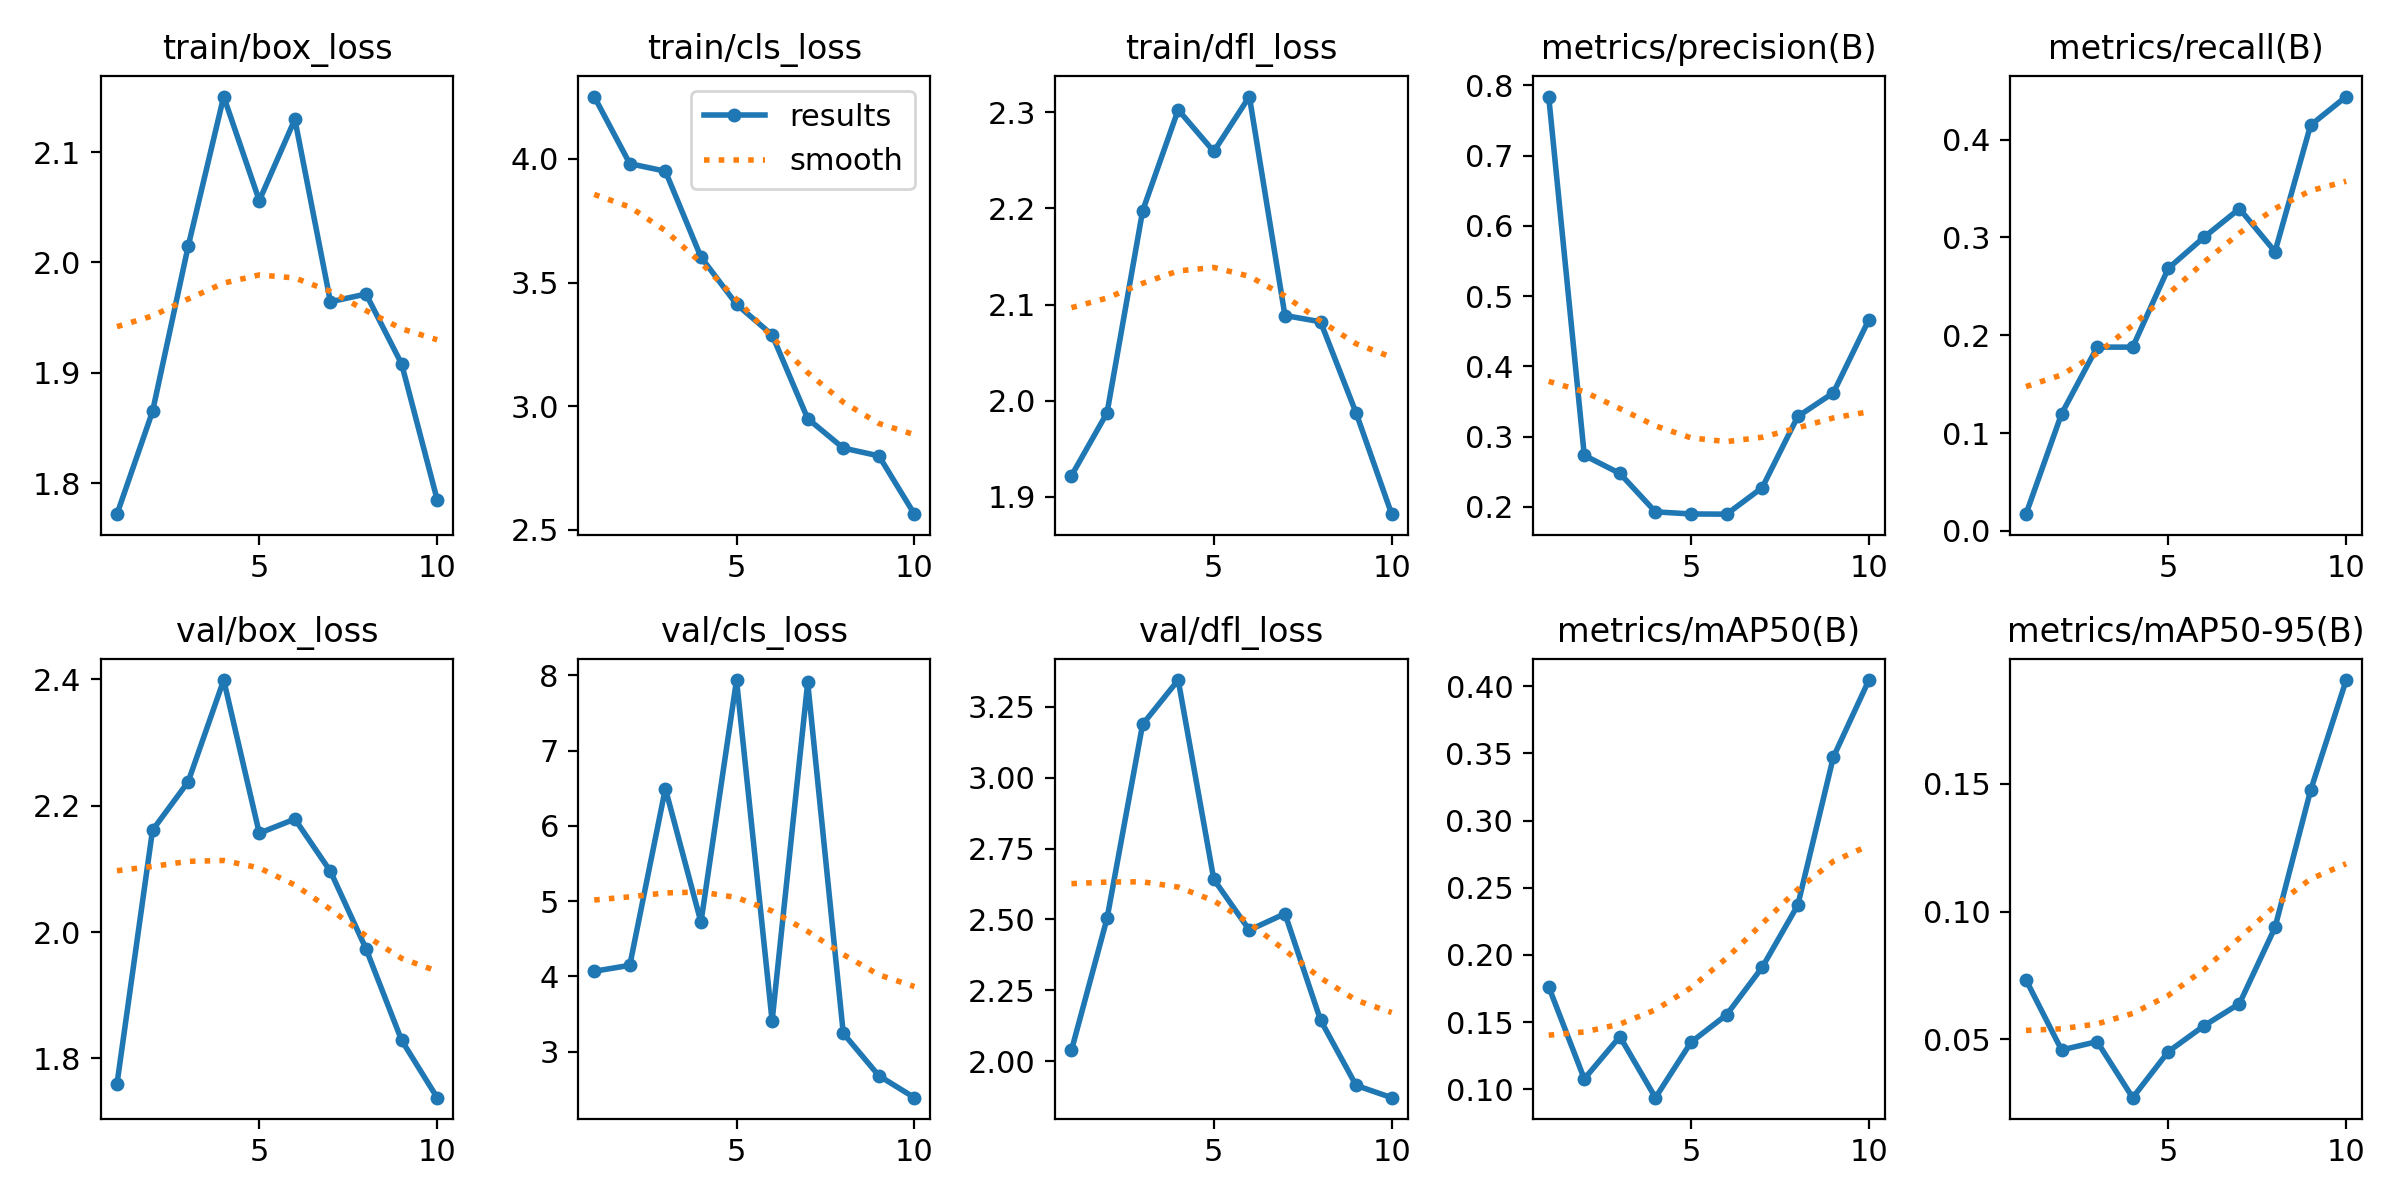

Values plotted in this chart, from the file beside it:
epoch, train/box_loss, train/cls_loss, train/dfl_loss, metrics/precision(B), metrics/recall(B), metrics/mAP50(B), metrics/mAP50-95(B), val/box_loss, val/cls_loss, val/dfl_loss, lr/pg0, lr/pg1, lr/pg2
1, 1.772, 4.252, 1.922, 0.7841, 0.01707, 0.1763, 0.07332, 1.759, 4.068, 2.038, 0.00056, 0.00056, 0.00056
2, 1.865, 3.98, 1.988, 0.2733, 0.1195, 0.1078, 0.0459, 2.161, 4.148, 2.503, 0.001027, 0.001027, 0.001027
3, 2.014, 3.95, 2.197, 0.2476, 0.1878, 0.1393, 0.04915, 2.237, 6.495, 3.188, 0.001379, 0.001379, 0.001379
4, 2.15, 3.603, 2.303, 0.1929, 0.1878, 0.09382, 0.02725, 2.399, 4.72, 3.344, 0.001406, 0.001406, 0.001406
5, 2.056, 3.412, 2.259, 0.1899, 0.2683, 0.1351, 0.04523, 2.156, 7.938, 2.641, 0.001406, 0.001406, 0.001406
6, 2.13, 3.288, 2.316, 0.1896, 0.3, 0.1555, 0.05531, 2.179, 3.409, 2.462, 0.001208, 0.001208, 0.001208
7, 1.964, 2.95, 2.089, 0.2274, 0.3293, 0.1908, 0.06399, 2.096, 7.906, 2.52, 0.00101, 0.00101, 0.00101
8, 1.971, 2.83, 2.082, 0.3287, 0.2854, 0.237, 0.09379, 1.973, 3.244, 2.145, 0.000812, 0.000812, 0.000812
9, 1.908, 2.799, 1.987, 0.3624, 0.4146, 0.3472, 0.1474, 1.829, 2.68, 1.914, 0.000614, 0.000614, 0.000614
10, 1.785, 2.563, 1.882, 0.4667, 0.4439, 0.4045, 0.1905, 1.738, 2.389, 1.871, 0.000416, 0.000416, 0.000416
